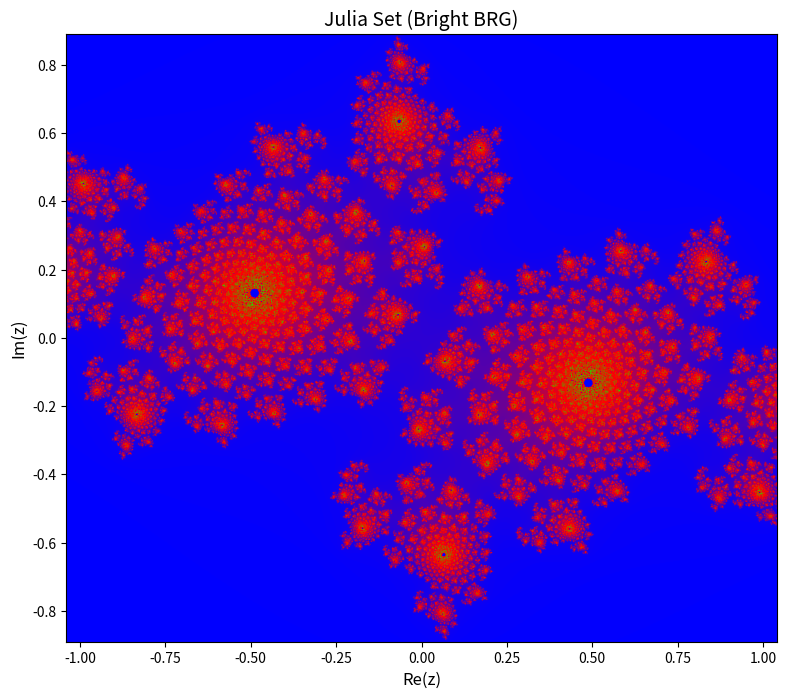

The matplotlib source for this figure:
import numpy as np
import matplotlib.pyplot as plt

width, height = 1600, 1600
x_range = (-1.04, 1.04)
y_range = (-0.89, 0.89)
c = complex(-0.71, 0.26)
max_iter = 300

x = np.linspace(x_range[0], x_range[1], width)
y = np.linspace(y_range[0], y_range[1], height)
X, Y = np.meshgrid(x, y)
Z = X + 1j * Y

iteration = np.zeros(Z.shape, dtype=int)
mask = np.ones(Z.shape, dtype=bool)

for i in range(max_iter):
    Z[mask] = Z[mask] ** 2 + c
    mask_new = np.abs(Z) <= 2
    iteration[mask & ~mask_new] = i
    mask = mask_new

fig, ax = plt.subplots(figsize=(8, 8), dpi=112)
im = ax.imshow(iteration, extent=(x_range[0], x_range[1], y_range[0], y_range[1]), 
               origin='lower', cmap='brg')
ax.set_title('Julia Set (Bright BRG)', fontsize=14)
ax.set_xlabel('Re(z)', fontsize=12)
ax.set_ylabel('Im(z)', fontsize=12)

plt.tight_layout()
plt.savefig('julia_output.jpg', dpi=112, bbox_inches='tight')
plt.close() 
